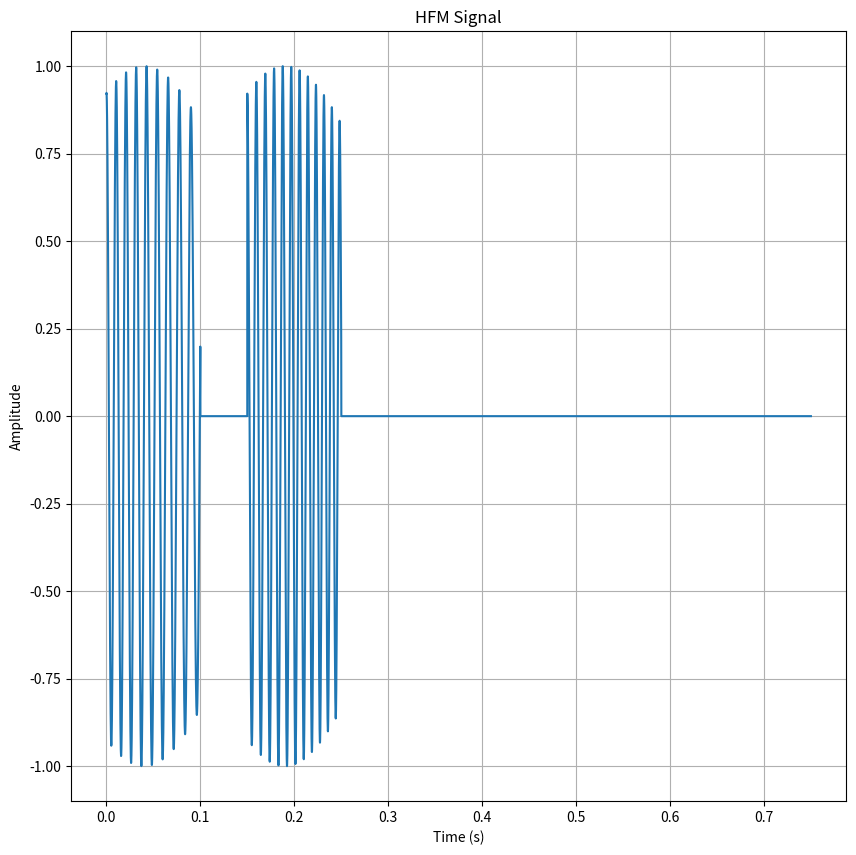

The script that saved this image:
import numpy as np
import matplotlib.pyplot as plt


class SignalGenerator:
    def __init__(self, sample_rate):
        self.Fs = sample_rate

    def df_signal(self, F_low1, F_up1, tau1, F2, tau2, F_low3, F_up3, tau3):
        T = 1 / self.Fs
        t1 = np.arange(0, tau1, T)
        beta1 = (F_up1 - F_low1) / tau1
        s1 = np.cos(2 * np.pi * (beta1 / 2 * t1**2 + F_low1 * t1))

        t2 = np.arange(tau1, tau1 + tau2, T)
        s2 = np.cos(2 * np.pi * F2 * t2)

        t3 = np.arange(0, tau3, T)
        beta3 = (F_up3 - F_low3) / tau3
        s3 = np.cos(2 * np.pi * (beta3 / 2 * t3**2 + F_low3 * t3))
        t3 = t3 + tau1 + tau2

        s = np.concatenate([s1, s2, s3])
        t = np.concatenate([t1, t2, t3])
        return s, t

    def tonal_signal(self, pack_num, pack_dist, pack_imp_num, f_carr, imp_tau, imp_dist, env_shape):
        T = 1 / self.Fs
        s_pack = []

        for i in range(pack_imp_num):
            sigma = 0.15 * imp_tau[i]
            t_imp = np.arange(0, imp_tau[i], T)
            gauss = (1 / (sigma * np.sqrt(2 * np.pi))) * np.exp(-((t_imp - 0.5 * imp_tau[i])**2) / (2 * sigma**2))
            s_imp = np.cos(2 * np.pi * f_carr[i] * t_imp)
            if env_shape[i] == 'gauss':
                s_imp *= gauss / max(gauss)

            if i == pack_imp_num - 1:
                s_space = np.array([])
            else:
                t_space = np.arange(0, imp_dist[i], T)
                s_space = np.zeros(len(t_space))

            s_pack.extend(s_imp)
            s_pack.extend(s_space)

        s = []
        t_pack = np.arange(0, len(s_pack) * T, T)
        t_pack_space = np.arange(0, pack_dist, T)
        s_pack_space = np.zeros(len(t_pack_space))

        for i in range(pack_num):
            s.extend(s_pack)
            s.extend(s_pack_space)

        t = np.arange(0, len(s) * T, T)
        return s, t

    def pfm_signal(self, pack_num, pack_dist, pack_imp_num, f_low, df, ddf, imp_tau, imp_dist, env_shape):
        T = 1 / self.Fs
        s_total = []
        t_total = np.array([])
        current_time = 0

        for j in range(pack_num):
            s_pack = []
            t_pack = np.array([])

            for i in range(pack_imp_num):
                t_imp = np.arange(0, imp_tau[i], T)
                f_up = f_low[i] + df[i] * imp_tau[i] + ddf[i] * (imp_tau[i]**2)
                p = 2
                beta = (f_up - f_low[i]) / (imp_tau[i]**p)
                ft = f_low[i] + beta / (1 + p) * (t_imp**p)
                s_imp = np.cos(2 * np.pi * ft * t_imp)

                if env_shape[i] == 'gauss':
                    sigma = 0.1
                    mu = 0.5 * imp_tau[i]
                    gauss = (1 / (sigma * np.sqrt(2 * np.pi))) * np.exp(-((t_imp - mu)**2) / (2 * sigma**2))
                    s_imp *= gauss / max(gauss)

                s_pack.extend(s_imp)
                t_pack = np.concatenate([t_pack, t_imp + current_time])

                current_time += imp_tau[i]

                if i < pack_imp_num - 1:
                    t_space = np.arange(0, imp_dist[i], T)
                    s_space = np.zeros(len(t_space))
                    s_pack.extend(s_space)
                    t_pack = np.concatenate([t_pack, t_space + current_time])
                    current_time += imp_dist[i]

            s_total.extend(s_pack)
            if j < pack_num - 1:
                t_space_end = np.arange(0, pack_dist, T)
                s_space_end = np.zeros(len(t_space_end))
                s_total.extend(s_space_end)
                t_total = np.concatenate([t_total, t_pack, t_space_end + current_time])
                current_time += pack_dist
            else:
                t_total = np.concatenate([t_total, t_pack])

        return np.array(s_total), t_total

    def lfm_signal(self, pack_num, pack_dist, pack_imp_num, f_low, df, imp_tau, imp_dist, env_shape):
        T = 1 / self.Fs
        s_total = []
        t_total = np.array([])

        for j in range(pack_num):
            s_pack = []
            t_pack = np.array([])
            current_time = 0

            for i in range(pack_imp_num):
                t_imp = np.arange(0, imp_tau[i], T)
                f_up = f_low[i] + df[i] * imp_tau[i]
                beta = (f_up - f_low[i]) / imp_tau[i]
                ft = f_low[i] + beta * t_imp
                s_imp = np.cos(2 * np.pi * ft * t_imp)

                if env_shape == 'gauss':
                    sigma = 0.1
                    mu = 0.5 * imp_tau[i]
                    gauss = (1 / (sigma * np.sqrt(2 * np.pi))) * np.exp(-((t_imp - mu)**2) / (2 * sigma**2))
                    s_imp *= gauss / max(gauss)

                s_pack.extend(s_imp)
                t_pack = np.concatenate([t_pack, t_imp + current_time])

                current_time += imp_tau[i]

                if i < pack_imp_num - 1:
                    t_space = np.arange(0, imp_dist[i], T)
                    s_space = np.zeros(len(t_space))
                    s_pack.extend(s_space)
                    t_pack = np.concatenate([t_pack, t_space + current_time])
                    current_time += imp_dist[i]

            s_total.extend(s_pack)
            if j < pack_num - 1:
                t_space_end = np.arange(0, pack_dist, T)
                s_space_end = np.zeros(len(t_space_end))
                s_total.extend(s_space_end)
                t_total = np.concatenate([t_total, t_pack, t_space_end + current_time])
                current_time += pack_dist
            else:
                t_total = np.concatenate([t_total, t_pack])

        return np.array(s_total), t_total
    
    def hfm_signal(self, pack_num, pack_dist, pack_imp_num, f_low, delta_f, imp_tau, imp_dist, env_shape, mod_type):
        T = 1 / self.Fs
        s_pack = []
        for i in range(pack_imp_num):
            if i == pack_imp_num - 1:
                s_space = []
            else:
                t_space = np.arange(0, imp_dist[i], T)
                s_space = np.zeros(len(t_space))
            t_imp = np.arange(0.01, imp_tau[i] + 0.01, T)
            if mod_type[i] == 1:
                b = delta_f[i] / (imp_tau[i] * f_low[i])
                ft = f_low[i] * (1 - b * t_imp)
            else:
                b = delta_f[i] / (imp_tau[i] * f_low[i])
                ft = f_low[i] * (1 + b * t_imp)
            s_imp = np.cos(2 * np.pi * ft * t_imp)
            if env_shape == 'gauss':
                sigma = 0.1
                mu = 0
                gauss = (1 / (sigma * np.sqrt(2 * np.pi))) * np.exp(-((t_imp - 0.5 * imp_tau[i] - mu)**2) / (2 * sigma**2))
                s_imp *= gauss / max(gauss)
            s_pack.extend(s_imp)
            s_pack.extend(s_space)
        s = []
        t_pack_space = np.arange(0, pack_dist, T)
        s_pack_space = np.zeros(len(t_pack_space))
        for i in range(pack_num):
            s.extend(s_pack)
            s.extend(s_pack_space)
        t = np.arange(0, len(s) * T, T)
        return s, t


if __name__ == "__main__":
    sg = SignalGenerator(44100)
    
    # # Тестирование генерации PFM сигнала
    # s, t = sg.pfm_signal(
    #     pack_num=1,
    #     pack_dist=0.5,
    #     pack_imp_num=2,
    #     f_low=[100, 200],
    #     df=[10, 20],
    #     ddf=[0.5, 0.5],
    #     imp_tau=[0.1, 0.1],
    #     imp_dist=[0.05, 0.05],
    #     env_shape=['gauss', 'gauss']
    # )
    
    # Тестирование генерации LFM сигнала
    # s, t = sg.lfm_signal(
    #     pack_num=1,
    #     pack_dist=0.5,
    #     pack_imp_num=3,
    #     f_low=[100, 200, 300],
    #     df=[10, 20, 30],
    #     imp_tau=[0.1, 0.1, 0.1],
    #     imp_dist=[0.05, 0.05],
    #     env_shape='gauss'
    # )
    
    # Тестирование генерации HFM сигнала
    s, t = sg.hfm_signal(
        pack_num=1,
        pack_dist=0.5,
        pack_imp_num=2,
        f_low=[100, 100],
        delta_f=[10, 10,],
        imp_tau=[0.1, 0.1],
        imp_dist=[0.05, 0.05],
        env_shape='gauss',
        mod_type=[1, -1]
    )
    
    # Вывод первых 10 элементов каждого сигнала для просмотра результатов
    # print("PFM signal samples:", pfm_s[:10])
    # print("LFM signal samples:", lfm_s)
    # print("HFM signal samples:", hfm_s[:10])
    
    # Создание экземпляра класса и генерация сигнала
    # sg = SignalGenerator(44100)
    # s, t = sg.pfm_signal(pack_num=1, pack_dist=1, pack_imp_num=3,
    #                      f_low=[100, 200, 300], df=[10, 20, 30], ddf=[0.5, 0.5, 0.5],
    #                      imp_tau=[0.1, 0.1, 0.1], imp_dist=[0.05, 0.05], 
    #                      env_shape=['gauss', '', 'gauss'])
    
    # s, t = sg.tonal_signal(1, 1, 3, [100, 200, 300], [0.2, 0.2, 0.2], [0.1, 0.1], ['rect', 'gauss', 'rect'])
    # s, t = sg.df_signal(300, 500, 0.1, 100, 0.05, 100, 800, 0.1)
    # Визуализация сигнала
    plt.figure(figsize=(10, 10))
    plt.plot(t, s)
    plt.title('HFM Signal')
    plt.xlabel('Time (s)')
    plt.ylabel('Amplitude')
    plt.grid(True)
    plt.show()
    
    # sg = SignalGenerator(44100)
    
    # # Визуализация сигнала
    # plt.figure(figsize=(10, 4))
    # plt.plot(t_df, s_df)
    # plt.title('DF Signal')
    # plt.xlabel('Time (s)')
    # plt.ylabel('Amplitude')
    # plt.grid(True)
    # plt.show()